The GitHub repository seba0456/Margonem-Captcha-Solver contains a labelled image folder "Margonem-Captcha-Solver" with 2 categories: blank, not blank. Examples follow, each with its label.

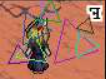
Label: not blank

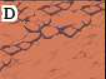
Label: blank

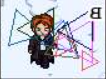
Label: not blank

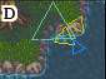
Label: not blank

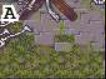
Label: blank

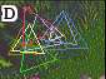
Label: not blank
